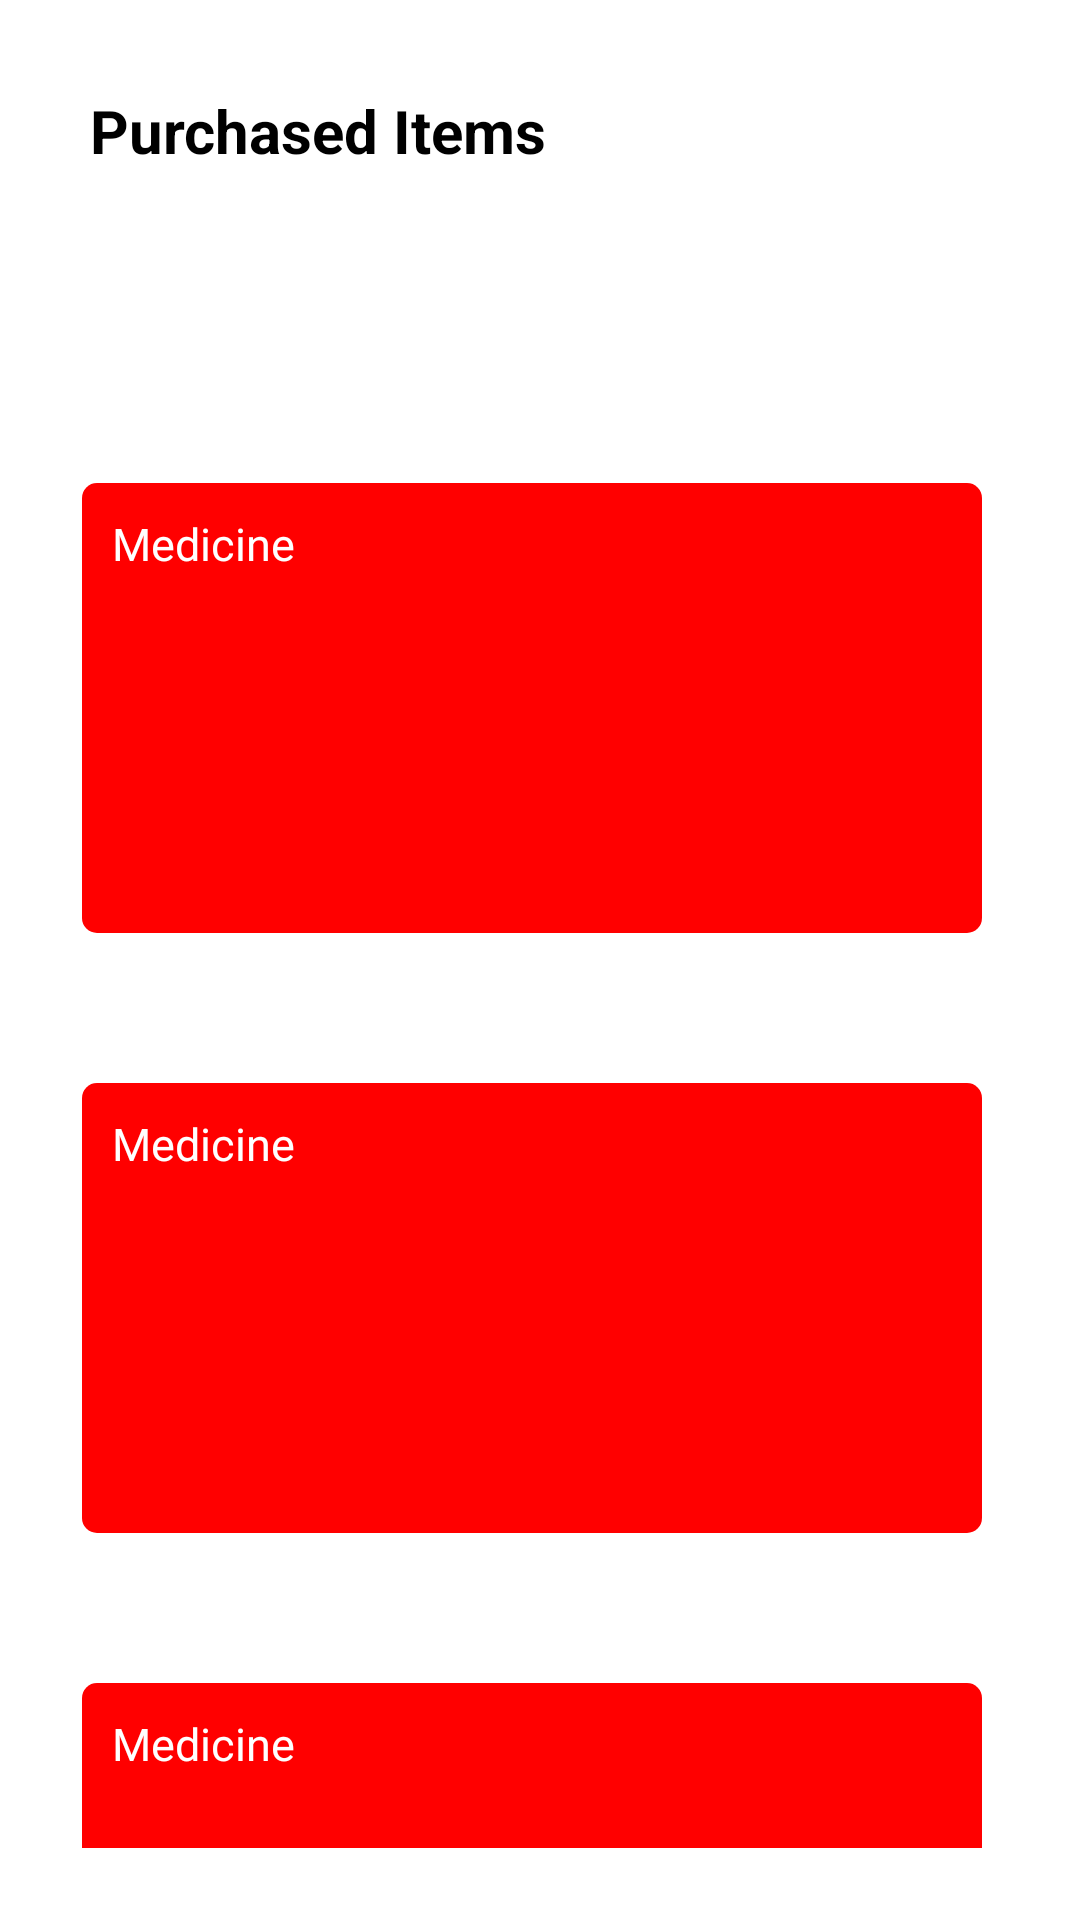

Write the Android layout XML for this screen, with the resource values it uses.
<!-- AndroidManifest.xml: application theme Theme.MedAssist -->
<!-- res/layout/activity_cartlist.xml -->
<?xml version="1.0" encoding="utf-8"?>
<androidx.constraintlayout.widget.ConstraintLayout xmlns:android="http://schemas.android.com/apk/res/android"
    xmlns:app="http://schemas.android.com/apk/res-auto"
    xmlns:tools="http://schemas.android.com/tools"
    android:layout_width="match_parent"
    android:layout_height="match_parent"
    tools:context=".cartlist">

    <TextView
        android:id="@+id/textView15"
        android:layout_width="wrap_content"
        android:layout_height="wrap_content"
        android:layout_marginStart="30dp"
        android:layout_marginTop="30dp"
        android:text="Purchased Items"
        android:textColor="@color/black"
        android:textSize="20dp"
        android:textStyle="bold"
        app:layout_constraintStart_toStartOf="parent"
        app:layout_constraintTop_toTopOf="parent" />

    <ScrollView
        android:layout_width="406dp"
        android:layout_height="505dp"
        android:layout_marginStart="1dp"
        android:layout_marginTop="31dp"
        android:layout_marginEnd="1dp"
        android:layout_marginBottom="1dp"
        app:layout_constraintBottom_toBottomOf="parent"
        app:layout_constraintEnd_toEndOf="parent"
        app:layout_constraintStart_toStartOf="parent"
        app:layout_constraintTop_toBottomOf="@+id/textView15">

        <LinearLayout
            android:layout_width="match_parent"
            android:layout_height="wrap_content"
            android:orientation="vertical">


            <TextView
                android:layout_width="300dp"
                android:layout_height="150dp"
                android:layout_marginLeft="50dp"
                android:layout_marginTop="50dp"
                android:background="@drawable/textboxsmall"
                android:paddingLeft="10dp"
                android:paddingTop="10dp"
                android:text="Medicine"
                android:textColor="@color/white"
                android:textSize="15dp" />

            <TextView
                android:layout_width="300dp"
                android:layout_height="150dp"
                android:layout_marginLeft="50dp"
                android:layout_marginTop="50dp"
                android:background="@drawable/textboxsmall"
                android:paddingLeft="10dp"
                android:paddingTop="10dp"
                android:text="Medicine"
                android:textColor="@color/white"
                android:textSize="15dp" />

            <TextView
                android:layout_width="300dp"
                android:layout_height="150dp"
                android:layout_marginLeft="50dp"
                android:layout_marginTop="50dp"
                android:background="@drawable/textboxsmall"
                android:paddingLeft="10dp"
                android:paddingTop="10dp"
                android:text="Medicine"
                android:textColor="@color/white"
                android:textSize="15dp" />

            <TextView
                android:layout_width="300dp"
                android:layout_height="150dp"
                android:layout_marginLeft="50dp"
                android:layout_marginTop="50dp"
                android:background="@drawable/textboxsmall"
                android:paddingLeft="10dp"
                android:paddingTop="10dp"
                android:text="Medicine"
                android:textColor="@color/white"
                android:textSize="15dp" />

            <TextView
                android:layout_width="300dp"
                android:layout_height="150dp"
                android:layout_marginLeft="50dp"
                android:layout_marginTop="50dp"
                android:background="@drawable/textboxsmall"
                android:paddingLeft="10dp"
                android:paddingTop="10dp"
                android:text="Medicine"
                android:textColor="@color/white"
                android:textSize="15dp" />


        </LinearLayout>

    </ScrollView>
</androidx.constraintlayout.widget.ConstraintLayout>
<!-- resources referenced by this layout -->
<resources>
  <color name="black">#FF000000</color>
  <color name="white">#FFFFFFFF</color>
  <!-- drawable textboxsmall (drawable) -->
  <?xml version="1.0" encoding="utf-8"?>
  <shape xmlns:android="http://schemas.android.com/apk/res/android">
  <solid android:color="@color/red"></solid>
      <size android:height="50dp"
          android:width="100dp"></size>
      <corners android:radius="5dp"></corners>
  </shape>
  <style name="Theme.MedAssist" parent="Theme.MaterialComponents.DayNight.NoActionBar">
          
          <item name="colorPrimary">@color/black</item>
          <item name="colorPrimaryVariant">@color/black</item>
          <item name="colorOnPrimary">@color/white</item>
          
  
          <item name="colorSecondary">@color/teal_200</item>
          <item name="colorSecondaryVariant">@color/teal_700</item>
          <item name="colorOnSecondary">@color/black</item>
          
          <item name="android:statusBarColor" tools:targetApi="l">?attr/colorPrimaryVariant</item>
          
      </style>
  <color name="red">#FF0000</color>
  <color name="teal_200">#FF03DAC5</color>
  <color name="teal_700">#FF018786</color>
</resources>
